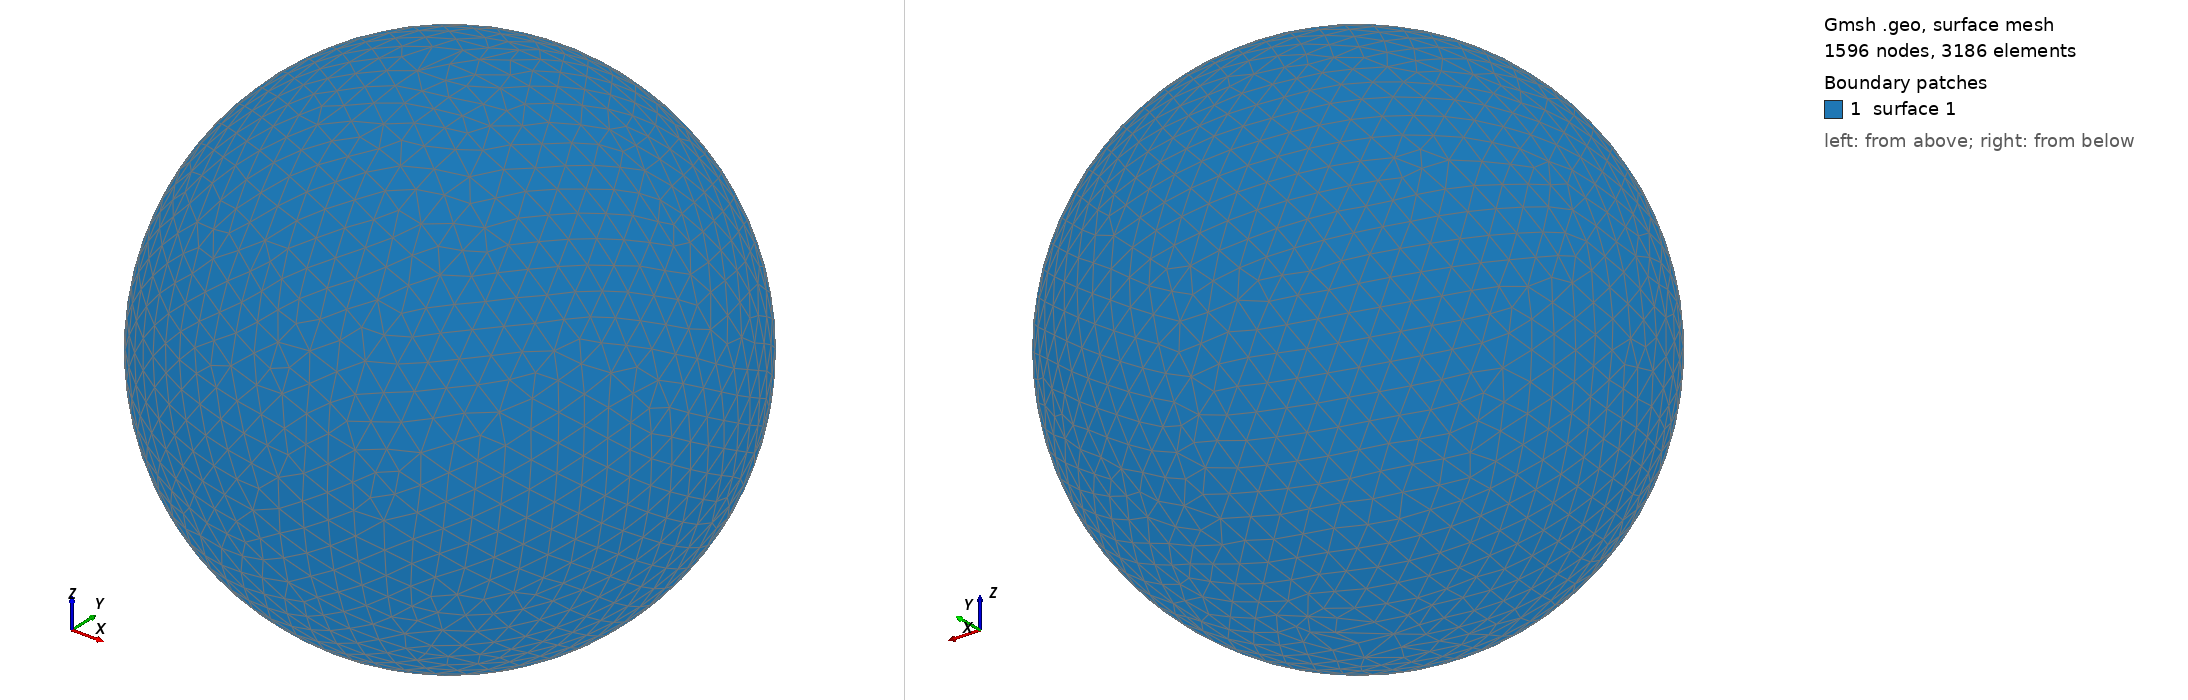

Gmsh geometry script, surface-meshed: 1596 nodes, 3186 surface elements. Boundary patches (legend numbers): 1 surface 1. Left view from above one corner, right view from below the opposite corner. The script declares no physical surfaces, so the legend lists its geometric surfaces. The drawing asked Gmsh for element sizes between 1% and 20% of the model's largest extent; the script's own settings can give other sizes.

=== shot0954.geo (drawn) ===
SetFactory("OpenCASCADE");
Point(1) = {0,0,0,0};
Sphere(1) = {0,0,0,0.00957700};
MeshSize{ PointsOf{ Surface{:}; } } = 0.000957700;
Mesh.ElementOrder=1;
Mesh.Format=39;
